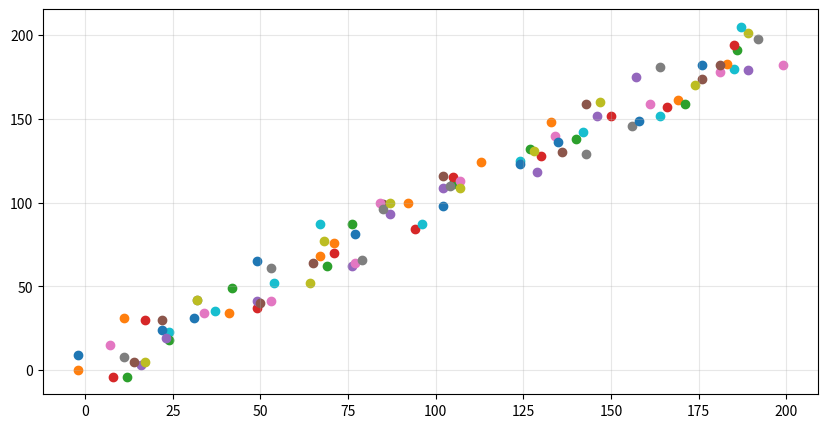

Reproduce this figure in Python. (Note: this script raises an exception after producing the figure.)
import matplotlib.pyplot as plt
import pandas as pd
import random

fig, ax = plt.subplots(figsize=(10, 5))

ax.grid(True, alpha=0.3)

n = 1

for i in range(0, 100):
    ax.scatter(random.randint(i-10 - n, i+10 - n), random.randint(i-10 - n, i+10 - n))
    n -= 1

plt.savefig("img/scttr_plt_2.png")
plt.show()
